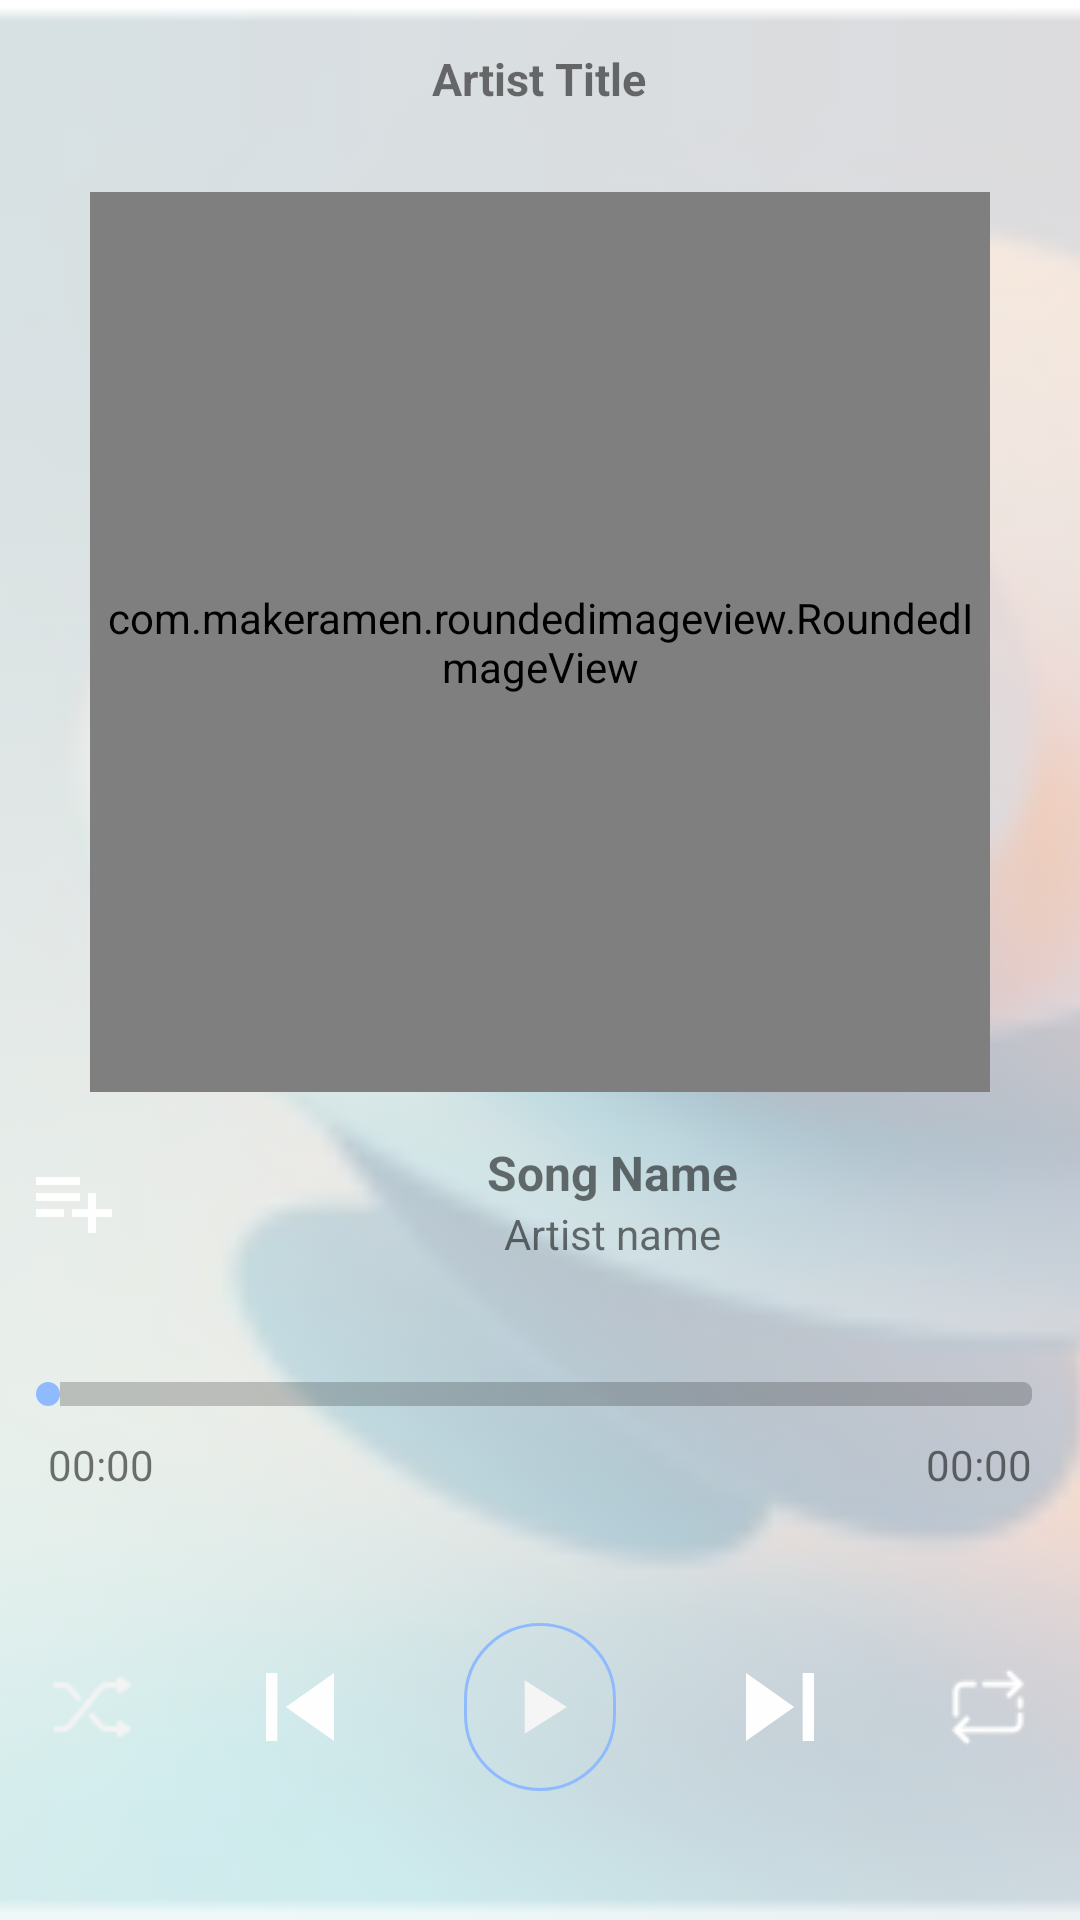

Produce the Android XML layout that renders to this screen, including the resource entries it uses.
<!-- AndroidManifest.xml: application theme Theme.Logify -->
<!-- res/layout/fragment_player.xml -->
<?xml version="1.0" encoding="utf-8"?>
<androidx.constraintlayout.widget.ConstraintLayout xmlns:android="http://schemas.android.com/apk/res/android"
    xmlns:app="http://schemas.android.com/apk/res-auto"
    xmlns:tools="http://schemas.android.com/tools"
    android:id="@+id/playerFragment"
    android:layout_width="match_parent"
    android:layout_height="match_parent"
    tools:context=".fragments.PlayerFragment">

    
    

    

    <ImageView
        android:id="@+id/blur_image_background"
        android:layout_width="0dp"
        android:layout_height="0dp"
        android:foreground="@drawable/gradient_image_background"
        android:scaleType="centerCrop"
        android:alpha="0.5"
        android:src="@drawable/album_placeholder"
        app:layout_constraintBottom_toBottomOf="parent"
        app:layout_constraintEnd_toEndOf="parent"
        app:layout_constraintHorizontal_bias="0.0"
        app:layout_constraintStart_toStartOf="parent"
        app:layout_constraintTop_toTopOf="parent"
        app:layout_constraintVertical_bias="0.0" />

    <RelativeLayout
        android:id="@+id/song_header"
        android:layout_width="0dp"
        android:layout_height="wrap_content"
        app:layout_constraintEnd_toEndOf="parent"
        app:layout_constraintHorizontal_bias="0.0"
        app:layout_constraintStart_toStartOf="parent"
        app:layout_constraintTop_toTopOf="parent">

        <ImageView
            android:id="@+id/btn_back"
            android:layout_width="wrap_content"
            android:layout_height="wrap_content"
            android:layout_gravity="start"
            android:layout_marginStart="16dp"
            android:layout_marginTop="16dp"
            android:layout_marginEnd="16dp"
            android:layout_marginBottom="16dp"
            android:background="@drawable/baseline_arrow_back_white_24"
            android:contentDescription="@string/back_button"
            android:padding="8dp"
            app:tint="?attr/iconTintColor" />

        
        <TextView
            android:id="@+id/artist_title"
            android:layout_width="wrap_content"
            android:layout_height="wrap_content"
            android:layout_centerHorizontal="true"
            android:layout_gravity="center_horizontal"
            android:layout_marginStart="132dp"
            android:layout_marginTop="16dp"
            android:text="Artist Title"
            android:textSize="15sp"
            android:textStyle="bold" />

        
    </RelativeLayout>

    <com.makeramen.roundedimageview.RoundedImageView
        android:id="@+id/image_song"
        android:layout_width="@dimen/corner_image_song_size"
        android:layout_height="@dimen/corner_image_song_size"
        android:layout_marginTop="16dp"
        android:src="@drawable/album_placeholder"
        app:layout_constraintEnd_toEndOf="parent"
        app:layout_constraintHorizontal_bias="0.5"
        app:layout_constraintStart_toStartOf="parent"
        app:layout_constraintTop_toBottomOf="@+id/song_header"
        app:riv_border_color="@color/transparent"
        app:riv_corner_radius="500dp"
        app:riv_mutate_background="true"
        app:riv_oval="true" />

    
    <RelativeLayout
        android:id="@+id/song_title_layout"
        android:layout_width="0dp"
        android:layout_height="wrap_content"
        android:layout_centerVertical="true"
        android:layout_marginTop="@dimen/_16dp"
        app:layout_constraintEnd_toEndOf="parent"
        app:layout_constraintStart_toStartOf="parent"
        app:layout_constraintTop_toBottomOf="@+id/image_song">

        <ImageView
            android:id="@+id/btn_add_to_playlist"
            android:layout_width="wrap_content"
            android:layout_height="wrap_content"
            android:layout_alignParentStart="true"
            android:layout_centerInParent="true"
            android:minWidth="48dp"
            android:src="@drawable/baseline_playlist_add_32" />
        
        <ImageView
            android:id="@+id/btn_download"
            android:layout_width="wrap_content"
            android:layout_height="wrap_content"
            android:layout_centerInParent="true"
            android:layout_toEndOf="@+id/btn_add_to_playlist"
            android:minWidth="@dimen/_48dp"
            android:src="@drawable/round_downloading_black_24"
            app:tint="?attr/iconTintColor" />

        <LinearLayout
            android:layout_width="match_parent"
            android:layout_height="wrap_content"
            android:layout_centerInParent="true"
            android:layout_toStartOf="@+id/btn_favorite"
            android:layout_toEndOf="@+id/btn_download"
            android:orientation="vertical">

            <TextView
                android:id="@+id/song_name"
                android:layout_width="match_parent"
                android:layout_height="wrap_content"
                android:gravity="center"
                android:maxLines="1"
                android:text="Song Name"
                android:textSize="@dimen/_16sp"
                android:textStyle="bold" />

            <TextView
                android:id="@+id/song_artist_name"
                android:layout_width="match_parent"
                android:layout_height="wrap_content"
                android:gravity="center"
                android:maxLines="1"
                android:text="Artist name"
                android:textSize="@dimen/_14sp" />
        </LinearLayout>

        <ImageView
            android:id="@+id/btn_favorite"
            android:layout_width="wrap_content"
            android:layout_height="wrap_content"
            android:layout_alignParentEnd="true"
            android:layout_centerInParent="true"
            android:minWidth="@dimen/_48dp"
            android:src="@drawable/baseline_favorite_border_24"
            app:tint="?attr/iconTintColor" />
    </RelativeLayout>

    
    <LinearLayout
        android:id="@+id/seek_bar_layout"
        android:layout_width="0dp"
        android:layout_height="wrap_content"
        android:orientation="vertical"
        android:layout_marginTop="@dimen/_24dp"
        app:layout_constraintEnd_toEndOf="parent"
        app:layout_constraintStart_toStartOf="parent"
        app:layout_constraintTop_toBottomOf="@+id/song_title_layout">

        <SeekBar
            android:id="@+id/seek_bar"
            android:layout_width="match_parent"
            android:layout_height="wrap_content"
            android:layout_marginTop="@dimen/_16dp"
            android:layout_marginBottom="@dimen/_10dp"
            android:progress="0"
            android:progressDrawable="@drawable/seekbar_progress"
            android:thumb="@drawable/seekbar_thumb" />

        <LinearLayout
            android:layout_width="match_parent"
            android:layout_height="wrap_content"
            android:id="@+id/seek_bar_time_layout"
            android:orientation="horizontal">

            <TextView
                android:id="@+id/seek_bar_current_time"
                android:layout_width="0dp"
                android:layout_height="wrap_content"
                android:layout_marginStart="@dimen/_16dp"
                android:layout_weight="1"
                android:gravity="left"
                android:text="00:00"
                android:textSize="@dimen/_14sp"
                tools:ignore="TextSizeCheck" />

            <TextView
                android:gravity="right"
                android:layout_weight="1"
                android:id="@+id/seek_bar_total_time"
                android:layout_width="0dp"
                android:layout_height="wrap_content"
                android:layout_marginEnd="@dimen/_16dp"
                android:layout_gravity="end"
                android:text="00:00"
                android:textSize="@dimen/_14sp" />
        </LinearLayout>
    </LinearLayout>


    <LinearLayout
        android:id="@+id/controls_layout"
        android:layout_width="0dp"
        android:layout_height="wrap_content"
        android:layout_marginTop="@dimen/_16dp"
        android:layout_marginBottom="@dimen/_16dp"
        android:orientation="horizontal"
        android:gravity="center_vertical"
        android:weightSum="6"
        app:layout_constraintBottom_toBottomOf="parent"
        app:layout_constraintEnd_toEndOf="parent"
        app:layout_constraintStart_toStartOf="parent"
        app:layout_constraintTop_toBottomOf="@+id/seek_bar_layout">

        <ImageView
            android:id="@+id/btn_shuffle"
            android:layout_weight="1"
            android:layout_width="wrap_content"
            android:layout_height="wrap_content"
            android:layout_marginStart="@dimen/_16dp"
            android:layout_gravity="center_vertical"
            android:layout_marginEnd="@dimen/_16dp"
            android:src="@drawable/shuffle_inactive_32" />

        <ImageView
            android:id="@+id/btn_previous"
            android:layout_weight="1"
            android:layout_width="wrap_content"
            android:layout_height="wrap_content"
            android:layout_marginStart="@dimen/_16dp"
            android:layout_marginEnd="@dimen/_16dp"
            android:src="@drawable/baseline_skip_previous_48" />

        <ImageView
            android:id="@+id/btn_play"
            android:layout_weight="2"
            android:layout_width="wrap_content"
            android:layout_height="wrap_content"
            android:layout_gravity="center_vertical"
            android:layout_marginStart="@dimen/_16dp"
            android:layout_marginEnd="@dimen/_16dp"
            app:tint="?attr/iconTintColor"
            android:background="@drawable/troke_background_play"
            android:src="@drawable/baseline_play_arrow_36" />

        <ImageView
            android:id="@+id/btn_next"
            android:layout_weight="1"
            android:layout_width="wrap_content"
            android:layout_height="wrap_content"
            android:layout_marginStart="@dimen/_16dp"
            android:layout_marginEnd="@dimen/_16dp"
            android:src="@drawable/baseline_skip_next_48" />

        <ImageView
            android:layout_weight="1"
            android:id="@+id/btn_repeat"
            android:layout_width="wrap_content"
            android:layout_height="wrap_content"
            android:layout_marginStart="@dimen/_16dp"
            android:layout_marginEnd="@dimen/_16dp"
            android:layout_gravity="center_vertical"
            android:src="@drawable/repeat_inactive_32" />
    </LinearLayout>

</androidx.constraintlayout.widget.ConstraintLayout>
<!-- resources referenced by this layout -->
<resources>
  <color name="transparent">#00000000</color>
  <dimen name="_10dp">10dp</dimen>
  <dimen name="_14sp">14sp</dimen>
  <dimen name="_16dp">16dp</dimen>
  <dimen name="_16sp">16sp</dimen>
  <dimen name="_24dp">24dp</dimen>
  <dimen name="_48dp">48dp</dimen>
  <dimen name="corner_image_song_size">300dp</dimen>
  <!-- drawable baseline_play_arrow_36 (drawable) -->
  <vector android:autoMirrored="true" android:height="36dp"
      android:tint="#000000" android:viewportHeight="24"
      android:viewportWidth="24" android:width="36dp" xmlns:android="http://schemas.android.com/apk/res/android">
      <path android:fillColor="@android:color/white" android:pathData="M8,5v14l11,-7z"/>
  </vector>
  <!-- drawable baseline_playlist_add_32 (drawable) -->
  <vector android:autoMirrored="true" android:height="32dp"
      android:tint="#FEFEFE" android:viewportHeight="24"
      android:viewportWidth="24" android:width="32dp" xmlns:android="http://schemas.android.com/apk/res/android">
      <path android:fillColor="@android:color/white" android:pathData="M14,10H3v2h11V10zM14,6H3v2h11V6zM18,14v-4h-2v4h-4v2h4v4h2v-4h4v-2H18zM3,16h7v-2H3V16z"/>
  </vector>
  <!-- drawable baseline_skip_next_48 (drawable) -->
  <vector android:autoMirrored="true" android:height="48dp"
      android:tint="#FEFEFE" android:viewportHeight="24"
      android:viewportWidth="24" android:width="48dp" xmlns:android="http://schemas.android.com/apk/res/android">
      <path android:fillColor="@android:color/white" android:pathData="M6,18l8.5,-6L6,6v12zM16,6v12h2V6h-2z"/>
  </vector>
  <!-- drawable baseline_skip_previous_48 (drawable) -->
  <vector android:autoMirrored="true" android:height="48dp"
      android:tint="#FEFEFE" android:viewportHeight="24"
      android:viewportWidth="24" android:width="48dp" xmlns:android="http://schemas.android.com/apk/res/android">
      <path android:fillColor="@android:color/white" android:pathData="M6,6h2v12L6,18zM9.5,12l8.5,6L18,6z"/>
  </vector>
  <!-- drawable seekbar_progress (drawable) -->
  <?xml version="1.0" encoding="utf-8"?>
  <layer-list xmlns:android="http://schemas.android.com/apk/res/android">
      <item android:id="@android:id/background">
          <shape>
              <corners android:radius="3dp" />
              <solid android:color="@color/twenty_percent_black_overlay" />
          </shape>
      </item>
      <item android:id="@android:id/progress">
          <clip>
              <shape>
                  <corners android:radius="3dp" />
                  <solid android:color="@color/blue_primary_light" />
              </shape>
          </clip>
      </item>
  </layer-list>
  <!-- drawable seekbar_thumb (drawable) -->
  <?xml version="1.0" encoding="utf-8"?>
  <shape xmlns:android="http://schemas.android.com/apk/res/android"
      android:shape="oval">
      <solid android:color="@color/blue_primary_light" />
      <size android:width="@dimen/_8dp"
          android:height="@dimen/_8dp" />
  </shape>
  <!-- drawable troke_background_play (drawable) -->
  <?xml version="1.0" encoding="utf-8"?>
  <shape xmlns:android="http://schemas.android.com/apk/res/android"
      android:shape="rectangle">
      <solid android:color="@color/transparent" />
      <corners android:radius="500dp" />
      <size
          android:width="50dp"
          android:height="50dp" />
      <padding
          android:bottom="10dp"
          android:left="10dp"
          android:right="10dp"
          android:top="10dp" />
      <stroke
          android:width="1dp"
          android:color="@color/blue_primary_light" />
  </shape>
  <string name="back_button">Back Button</string>
  <color name="black">#FF000000</color>
  <color name="twenty_percent_black_overlay">#34000000</color>
  <color name="blue_primary_light">#8FBBFE</color>
  <dimen name="_8dp">8dp</dimen>
  <color name="blue_primary">#4991FD</color>
  <color name="white">#FFFFFFFF</color>
  <color name="teal_200">#FF03DAC5</color>
  <color name="teal_700">#FF018786</color>
  <color name="FlatWhite">#F5F5F5</color>
</resources>
